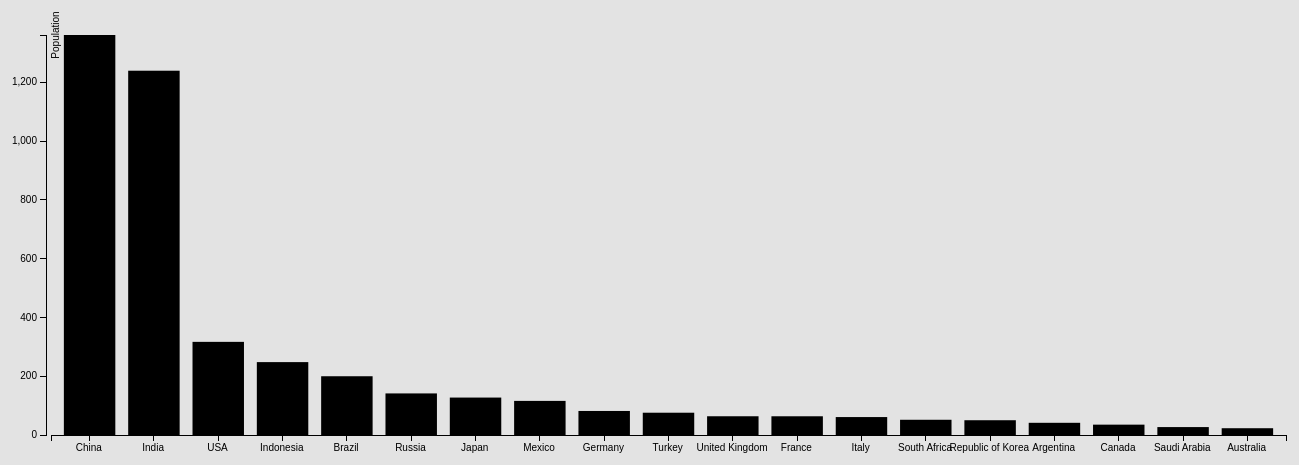
D3 v3 page, settled after 480 driven frames (8 s of simulated time); the page loaded 1 data file(s).


// set margin height and width
var margin = {top: 30, right: 20, bottom: 70, left: 40},
    width = 1300 - margin.left - margin.right,
    height = 500 - margin.top - margin.bottom;


// scale to define the model for axis
var x = d3.scale.ordinal().rangeBands([5, width], .20);
var y = d3.scale.linear().range([height, 0]);

// define the axis
var xAxis = d3.svg.axis().scale(x).orient("bottom");
var yAxis = d3.svg.axis().scale(y).orient("left");


// append the elements to body
var svg = d3.select("body").append("svg")
    .attr("width", width + margin.left + margin.right)
    .attr("height", height + margin.top + margin.bottom)
    .append("g")
    .attr("transform",
          "translate(" + margin.left + "," + margin.top + ")");


// Gets the json data
d3.json("file2.json", function(error, data) {

    data.forEach(function(d) {
        d.CountryName = d.CountryName;
				d.Population2013 = +d.Population2013;
    });

  // stores the domain for the axis
  //  map returns an array of values
  x.domain(data.map(function(d) { return d.CountryName; }));
  y.domain([0, d3.max(data, function(d) { return d.Population2013; })]);

  // Axis display specification
  svg.append("g")
      .attr("class", "x axis")
      .attr("transform", "translate(0," + height + ")")
      .call(xAxis)
    .selectAll("text")
      .style("text-anchor", "middle")
     .attr("dx", "-.08em")


  svg.append("g")
      .attr("class", "y axis")
      .call(yAxis)
      .append("text")
      .attr("transform", "rotate(-90)")
      .attr("y", 5)
      .attr("dy", ".81em")
      .style("text-anchor", "middle")
      .text("Population");


  // Binds the data to the barchart
  //Enter gives a new structure to every bar
  svg.selectAll("bar")
      .data(data)
      .enter().append("rect")
      .attr("class", "bar")
      .attr("x", function(d) { return x(d.CountryName); })
      .attr("width", x.rangeBand())
      .attr("y", function(d) { return y(d.Population2013); })
      .attr("height", function(d) { return height - y(d.Population2013); });

});



### data: file2.json
[
 {
  "CountryName": "China",
  "Population2013": "1361"
 },
 {
  "CountryName": "India",
  "Population2013": "1239"
 },
 {
  "CountryName": "USA",
  "Population2013": "316.9"
 },
 {
  "CountryName": "Indonesia",
  "Population2013": "247.9"
 },
 {
  "CountryName": "Brazil",
  "Population2013": "199.9"
 },
 {
  "CountryName": "Russia",
  "Population2013": "141.4"
 },
 {
  "CountryName": "Japan",
  "Population2013": "127.3"
 },
 {
  "CountryName": "Mexico",
  "Population2013": "116"
 },
 "... 11 more items"
]